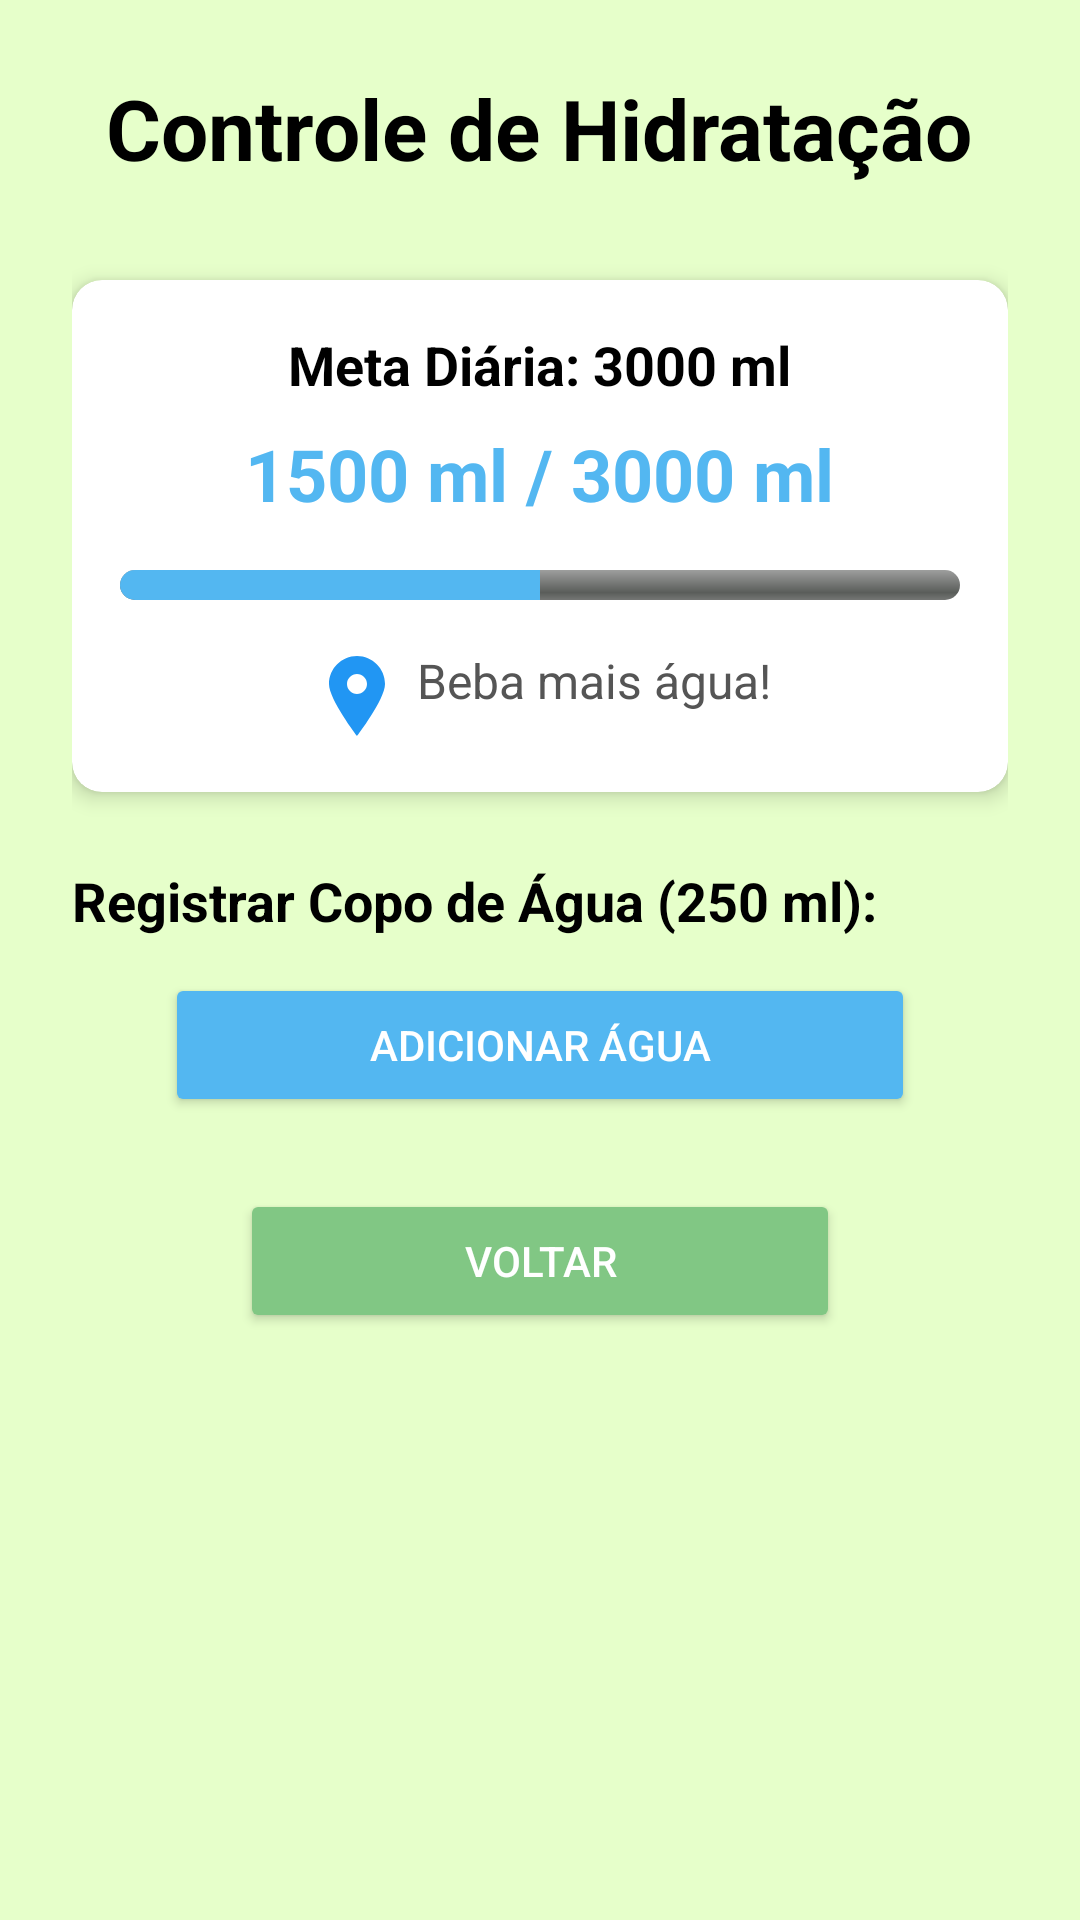

Android layout source for this screen:
<!-- AndroidManifest.xml: application theme Theme.Nutrivida -->
<!-- res/layout/activity_hidratacao.xml -->
<?xml version="1.0" encoding="utf-8"?>
<ScrollView
    xmlns:android="http://schemas.android.com/apk/res/android"
    xmlns:app="http://schemas.android.com/apk/res-auto"
    xmlns:tools="http://schemas.android.com/tools"
    android:layout_width="match_parent"
    android:layout_height="match_parent"
    android:background="#e6ffca"
    tools:context=".HidratacaoActivity">

    <LinearLayout
        android:layout_width="match_parent"
        android:layout_height="wrap_content"
        android:orientation="vertical"
        android:padding="24dp"
        android:gravity="center_horizontal">


        <TextView
            android:layout_width="wrap_content"
            android:layout_height="wrap_content"
            android:text="Controle de Hidratação"
            android:textColor="@android:color/black"
            android:textSize="28sp"
            android:textStyle="bold"
            android:layout_marginBottom="32dp" />


        <androidx.cardview.widget.CardView
            android:layout_width="match_parent"
            android:layout_height="wrap_content"
            app:cardCornerRadius="10dp"
            app:cardElevation="4dp"
            android:layout_marginBottom="24dp"
            android:backgroundTint="@android:color/white">

            <LinearLayout
                android:layout_width="match_parent"
                android:layout_height="wrap_content"
                android:orientation="vertical"
                android:padding="16dp"
                android:gravity="center_horizontal">

                <TextView
                    android:layout_width="wrap_content"
                    android:layout_height="wrap_content"
                    android:text="Meta Diária: 3000 ml"
                    android:textSize="18sp"
                    android:textStyle="bold"
                    android:textColor="@android:color/black"
                    android:layout_marginBottom="8dp"/>

                <TextView
                    android:id="@+id/tv_volume_atual"
                    android:layout_width="wrap_content"
                    android:layout_height="wrap_content"
                    android:text="1500 ml / 3000 ml"
                    android:textSize="24sp"
                    android:textColor="#53B7F1"
                    android:textStyle="bold"
                    android:layout_marginBottom="16dp"/>

                <ProgressBar
                    android:id="@+id/pb_hidratacao"
                    style="@android:style/Widget.ProgressBar.Horizontal"
                    android:layout_width="match_parent"
                    android:layout_height="10dp"
                    android:max="100"
                    android:progress="50"
                    android:progressTint="#53B7F1"
                    android:layout_marginBottom="16dp"/>

                <LinearLayout
                    android:layout_width="wrap_content"
                    android:layout_height="wrap_content"
                    android:orientation="horizontal">


                    <ImageView
                        android:id="@+id/ic_water"
                        android:layout_width="32dp"
                        android:layout_height="32dp"
                        android:src="@drawable/ic_water"
                        android:contentDescription="@string/ic_water_desc"/>


                    <TextView
                        android:layout_width="wrap_content"
                        android:layout_height="wrap_content"
                        android:text=" Beba mais água!"
                        android:textSize="16sp"
                        android:textColor="#555555"
                        android:gravity="center_vertical"/>
                </LinearLayout>

            </LinearLayout>
        </androidx.cardview.widget.CardView>

        <TextView
            android:layout_width="match_parent"
            android:layout_height="wrap_content"
            android:text="Registrar Copo de Água (250 ml):"
            android:textSize="18sp"
            android:textStyle="bold"
            android:textColor="@android:color/black"
            android:layout_marginBottom="12dp"/>

        <Button
            android:id="@+id/btn_registrar_copo"
            android:layout_width="250dp"
            android:layout_height="wrap_content"
            android:backgroundTint="#53B7F1"
            android:text="Adicionar Água"
            android:textColor="@android:color/white"
            android:layout_marginBottom="24dp"/>


        <Button
            android:id="@+id/btn_voltar_hidratacao"
            android:layout_width="200dp"
            android:layout_height="wrap_content"
            android:backgroundTint="#81C784"
            android:text="Voltar"
            android:textColor="@android:color/white" />


    </LinearLayout>
</ScrollView>
<!-- resources referenced by this layout -->
<resources>
  <!-- drawable ic_water (drawable) -->
  <vector xmlns:android="http://schemas.android.com/apk/res/android"
      android:width="24dp"
      android:height="24dp"
      android:viewportWidth="24"
      android:viewportHeight="24">
      <path
          android:fillColor="#2196F3"
          android:pathData="M12,2C8.13,2 5,5.13 5,9c0,3.87 7,13 7,13s7,-9.13 7,-13c0,-3.87 -3.13,-7 -7,-7zM12,11.5c-1.38,0 -2.5,-1.12 -2.5,-2.5s1.12,-2.5 2.5,-2.5 2.5,1.12 2.5,2.5 -1.12,2.5 -2.5,2.5z" />
  </vector>
  <style name="Theme.Nutrivida" parent="Base.Theme.Nutrivida" />
  <style name="Base.Theme.Nutrivida" parent="Theme.Material3.DayNight.NoActionBar">
          
          
      </style>
</resources>
